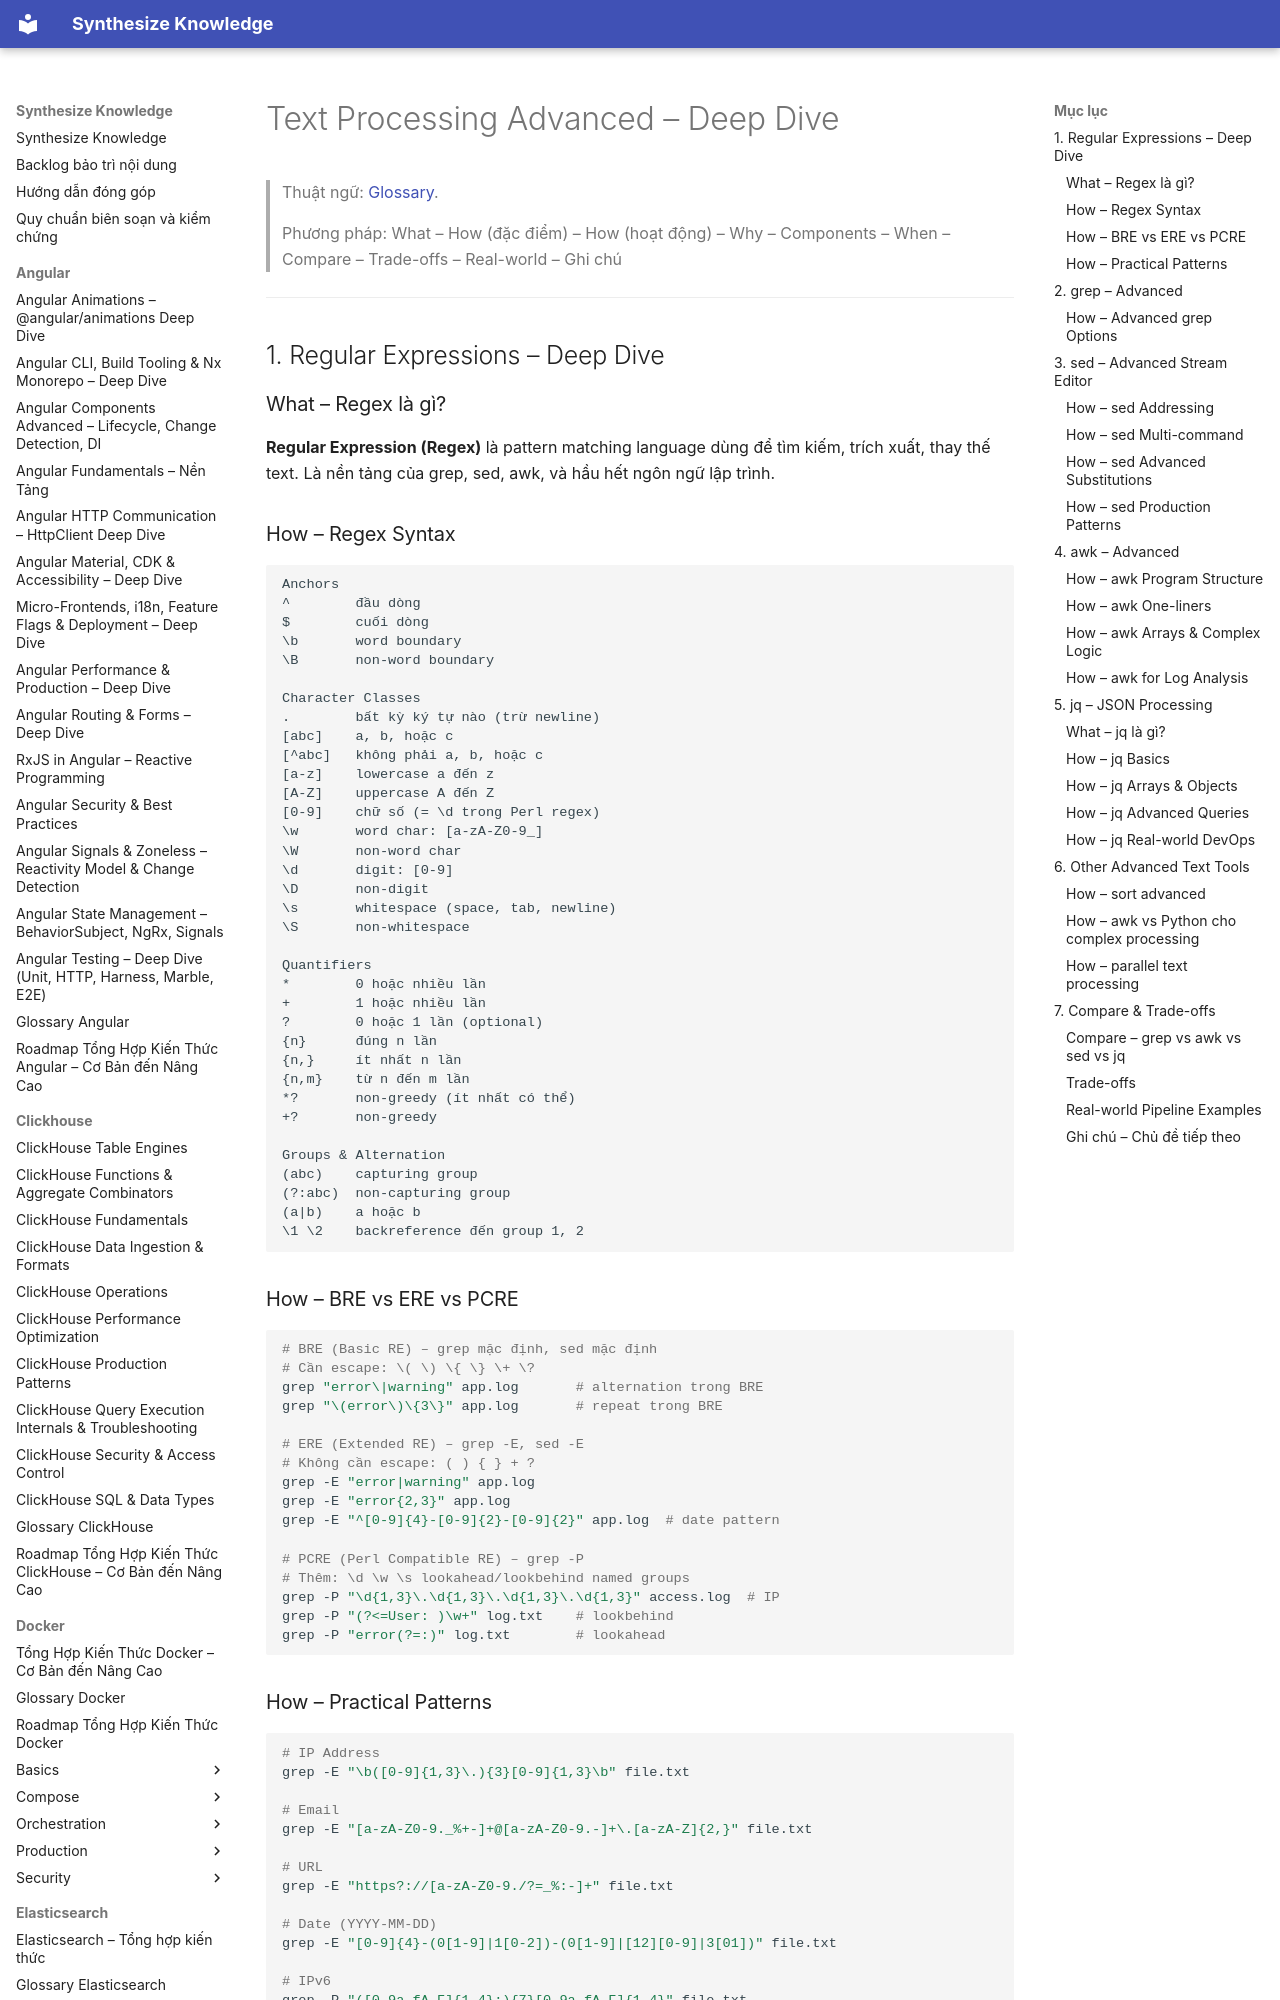

repository: hieutran2811/synthesize_knowledge · page: linux/commands/text_processing/index.html · generator: mkdocs

---
title: "Text Processing Advanced – Deep Dive"
topic: linux
level: mixed
review_status: needs_review
content_updated: null
last_verified: null
version_scope: "unspecified"
source_count: 1
---
# Text Processing Advanced – Deep Dive

> Thuật ngữ: [Glossary](../glossary.md).

> Phương pháp: What – How (đặc điểm) – How (hoạt động) – Why – Components – When – Compare – Trade-offs – Real-world – Ghi chú

---

## 1. Regular Expressions – Deep Dive

### What – Regex là gì?
**Regular Expression (Regex)** là pattern matching language dùng để tìm kiếm, trích xuất, thay thế text. Là nền tảng của grep, sed, awk, và hầu hết ngôn ngữ lập trình.

### How – Regex Syntax

```
Anchors
^        đầu dòng
$        cuối dòng
\b       word boundary
\B       non-word boundary

Character Classes
.        bất kỳ ký tự nào (trừ newline)
[abc]    a, b, hoặc c
[^abc]   không phải a, b, hoặc c
[a-z]    lowercase a đến z
[A-Z]    uppercase A đến Z
[0-9]    chữ số (= \d trong Perl regex)
\w       word char: [a-zA-Z0-9_]
\W       non-word char
\d       digit: [0-9]
\D       non-digit
\s       whitespace (space, tab, newline)
\S       non-whitespace

Quantifiers
*        0 hoặc nhiều lần
+        1 hoặc nhiều lần
?        0 hoặc 1 lần (optional)
{n}      đúng n lần
{n,}     ít nhất n lần
{n,m}    từ n đến m lần
*?       non-greedy (ít nhất có thể)
+?       non-greedy

Groups & Alternation
(abc)    capturing group
(?:abc)  non-capturing group
(a|b)    a hoặc b
\1 \2    backreference đến group 1, 2
```

### How – BRE vs ERE vs PCRE

```bash
# BRE (Basic RE) – grep mặc định, sed mặc định
# Cần escape: \( \) \{ \} \+ \?
grep "error\|warning" app.log       # alternation trong BRE
grep "\(error\)\{3\}" app.log       # repeat trong BRE

# ERE (Extended RE) – grep -E, sed -E
# Không cần escape: ( ) { } + ?
grep -E "error|warning" app.log
grep -E "error{2,3}" app.log
grep -E "^[0-9]{4}-[0-9]{2}-[0-9]{2}" app.log  # date pattern

# PCRE (Perl Compatible RE) – grep -P
# Thêm: \d \w \s lookahead/lookbehind named groups
grep -P "\d{1,3}\.\d{1,3}\.\d{1,3}\.\d{1,3}" access.log  # IP
grep -P "(?<=User: )\w+" log.txt    # lookbehind
grep -P "error(?=:)" log.txt        # lookahead
```

### How – Practical Patterns

```bash
# IP Address
grep -E "\b([0-9]{1,3}\.){3}[0-9]{1,3}\b" file.txt

# Email
grep -E "[a-zA-Z0-9._%+-]+@[a-zA-Z0-9.-]+\.[a-zA-Z]{2,}" file.txt

# URL
grep -E "https?://[a-zA-Z0-9./?=_%:-]+" file.txt

# Date (YYYY-MM-DD)
grep -E "[0-9]{4}-(0[1-9]|1[0-2])-(0[1-9]|[12][0-9]|3[01])" file.txt

# IPv6
grep -P "([0-9a-fA-F]{1,4}:){7}[0-9a-fA-F]{1,4}" file.txt

# Log timestamp (e.g., [2024-01-15 10:30:00])
grep -E "\[[0-9]{4}-[0-9]{2}-[0-9]{2} [0-9]{2}:[0-9]{2}:[0-9]{2}\]" app.log

# JSON key-value (basic)
grep -P '"(\w+)":\s*"([^"]*)"' json.txt
```

---

## 2. grep – Advanced
